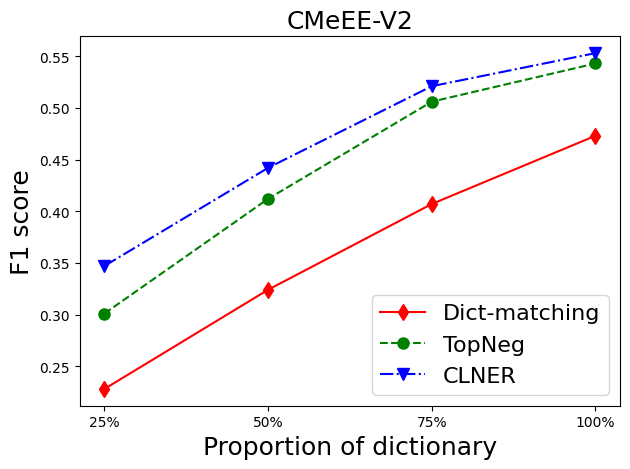

Write the Python code that produced this figure. (Note: this script raises an exception after producing the figure.)
# -*- coding:utf-8 -*-
import copy
import math
import random

import matplotlib
import matplotlib.pyplot as plt

# 处理乱码

matplotlib.rcParams['font.sans-serif'] = ['SimHei']
# plt.rcParams['savefig.dpi'] = 300

import re


def plot_results(list_results_from_methods, list_methods, task_name=None):
    list_colors = [
        "r", "g", "blue", "black",
        "olive", "honeydew",

    ]
    list_markers = [
        "d", "o", "v",
        "1", "^",
        "p", "*",
        "x", "2",
    ]

    list_linestyles = [
        "-", "--", "-.", ":",
    ]

    for linestyle, color, marker, results, method_name in zip(
            list_linestyles,
            list_colors,
            list_markers,
            list_results_from_methods,
            list_methods
    ):
        X = results[0]
        Y = results[1]
        plt.plot(
                X, Y,
                color=color,
                marker=marker,
                markersize=8,
                linestyle=linestyle,
                label=method_name,
                linewidth=1.5
            )


    # plt.xticks(rotation=45)
    plt.xlabel("Proportion of dictionary", fontdict={'family': 'Times New Roman', 'size': 18})
    plt.ylabel("F1 score", fontdict={'family': 'Times New Roman', 'size': 18})
    plt.title("{}".format(task_name), fontdict={'family': 'Times New Roman', 'size': 18})

    # plt.xlim(math.log10(100e+3), math.log10(2000e+3))
    # plt.ylim(69, 79)

    plt.xticks(
        (
            0.25, 0.50, 0.75, 1.00,
        ),
        ("25%", "50%", "75%", "100%", )
    )

    # upper left 将图例a显示到左上角
    plt.legend(loc="lower right", prop={'family': 'Times New Roman', 'size': 16})
    plt.tight_layout()

    # plt.show()
    print(f"./src/span_ner/画图/dict_affects.png")
    plt.savefig(f"./src/span_ner/画图/dict_affects.png")


if __name__ == "__main__":

    ##########################
    # TASK: RTE
    ##########################
    task_name = "CMeEE-V2"

    method0 = "Dict-matching"
    x0 = [
        0.25, 0.5, 0.75, 1.0
    ]
    y0 = [0.228, 0.324, 0.407, 0.473]

    method1 = "TopNeg"
    x1 = [
        0.25, 0.5, 0.75, 1.0
    ]
    y1 = [0.301, 0.412, 0.506, 0.543]

    method2 = "CLNER"
    x2 = [
        0.25, 0.5, 0.75, 1.0
    ]
    y2 = [0.347,  0.442, 0.521, 0.553]

    plot_results(
        [(x0, y0), (x1, y1), (x2, y2) ],
        [method0, method1, method2, ],
        task_name=task_name
    )




